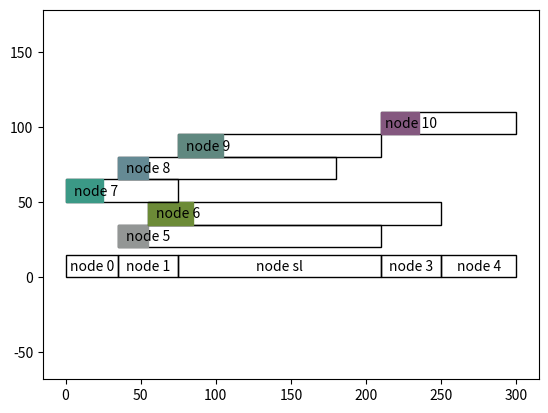

Write the Python code that produced this figure. (Note: this script raises an exception after producing the figure.)
from random import randint
import matplotlib.pyplot as plt
from matplotlib.patches import Rectangle
import random

# get [mean, stdev] and return mean +- stdev random number
def rand_uniform(arr):
    if arr[1] < 0:
        raise ValueError('should pass positive stdev : %d, %d' % (arr[0], arr[1]))

    return randint(int(arr[0] - arr[1]), int(arr[0] + arr[1]))

class Task(object):
    idx = 0
    def __init__(self, **kwargs):
        self.tid = Task.idx
        Task.idx += 1
        self.name = kwargs.get('name', '')
        self.exec_t = kwargs.get('exec_t', 30.0)

        # Assigned after DAGGen
        self.parent = []
        self.child = []
        self.isLeaf = False
        # self.deadline = -1
        self.level = 0

        self.est = -1
        self.ltc = -1
        self.i = -1
        self.f = -1

        self.color=(random.random()/2.5+0.2, random.random()/2.5+0.2, random.random()/2.5+0.2)

    def __str__(self):
        # res = "%-9s exec_t : %.1f, parent : %20s child : %30s" \
        #     % ('[' + self.name + ']', self.exec_t, self.parent, self.child)

        # if self.isLeaf:
        #     res += " DL : %s" % (self.deadline)

        res = "%-9s %-5.1f %40s %40s" \
            % ('[' + self.name + ']', self.exec_t, self.parent, self.child)

        res += "%5s" % (self.est)
        res += "%5s" % (self.ltc)

        return res

    def new_task_set(self):
        Task.idx = 0

class DAGGen(object):
    def __init__(self, arti, **kwargs):

        if arti:
            self.task_set=[
                Task(name="node 0", exec_t=35),
                Task(name="node 1", exec_t=40),
                Task(name="node sl", exec_t=135),
                Task(name="node 3", exec_t=40),
                Task(name="node 4", exec_t=50),
                Task(name="node 5", exec_t=20),
                Task(name="node 6", exec_t=30),
                Task(name="node 7", exec_t=25),
                Task(name="node 8", exec_t=20),
                Task(name="node 9", exec_t=30),
                Task(name="node 10", exec_t=25),
            ]
            self.task_set[0].child.append(1)
            self.task_set[0].child.append(5)
            self.task_set[0].child.append(8)

            self.task_set[1].child.append(2)
            self.task_set[1].child.append(9)
            
            self.task_set[2].child.append(3)
            self.task_set[2].child.append(10)

            self.task_set[3].child.append(4)
            

            self.task_set[5].child.append(6)
            self.task_set[5].child.append(3)

            self.task_set[6].child.append(4)
            self.task_set[6].child.append(10)
            self.task_set[7].child.append(2)
            self.task_set[7].child.append(8)
            self.task_set[8].child.append(3)
            self.task_set[8].child.append(9)
            self.task_set[9].child.append(3)

            self.task_set[1].parent.append(0)

            self.task_set[2].parent.append(1)
            self.task_set[2].parent.append(7)


            self.task_set[3].parent.append(2)
            self.task_set[3].parent.append(5)
            self.task_set[3].parent.append(8)
            self.task_set[3].parent.append(9)

            self.task_set[4].parent.append(3)

            self.task_set[5].parent.append(0)

            self.task_set[6].parent.append(5)

            self.task_set[8].parent.append(7)
            self.task_set[8].parent.append(0)
            self.task_set[9].parent.append(8)
            self.task_set[9].parent.append(1)

            self.task_set[10].parent.append(2)
            self.task_set[10].parent.append(6)

            self.node_num=11
            node_num=11
            self.node_est = []
        else:
                



            self.node_num = kwargs.get('node_num', [40, 10])
            self.depth = kwargs.get('depth', [3.5, 0.5])
            self.exec_t = kwargs.get('exec_t', [50.0, 30.0])
            self.start_node = kwargs.get('start_node', [2, 1])
            self.edge_num_constraint = kwargs.get('edge_constraint', False)

            # Use when edge_num_constraint is True
            # self.inbound_num = kwargs.get('inbound_num', [2, 0])
            self.outbound_num = kwargs.get('outbound_num', [3, 0])

            # Use when edge_num_constraint is False
            self.extra_arc_ratio = kwargs.get('extra_arc_ratio', 0.1)

            self.task_set = []
            self.node_est = []

            ### 1. Initialize Task
            node_num = rand_uniform(self.node_num)
            for i in range(node_num):
                task_param = {
                    "name" : "node" + str(i),
                    "exec_t" : rand_uniform(self.exec_t)
                }

                self.task_set.append(Task(**task_param))

            depth = rand_uniform(self.depth)

            extra_arc_num = int(node_num * self.extra_arc_ratio)

            ### 2. Classify Task by randomly-select level
            level_arr = []
            for i in range(depth):
                level_arr.append([])

            # put start nodes in level 0
            start_node_num = rand_uniform(self.start_node)
            for i in range(start_node_num):
                level_arr[0].append(i)
                self.task_set[i].level = 0
            
            # Each level must have at least one node
            for i in range(1, depth):
                level_arr[i].append(start_node_num + i - 1)
                self.task_set[start_node_num+i-1].level = i

            # put other nodes in other level randomly
            for i in range(start_node_num + depth - 1, node_num):
                level = randint(1, depth-1)
                self.task_set[i].level = level
                level_arr[level].append(i)

            ### 3-(A). When edge_num_constraint is True
            if self.edge_num_constraint:
                ### make arc for first level
                for level in range(0, depth-1):
                    for task_idx in level_arr[level]:
                        ob_num = rand_uniform(self.outbound_num)

                        child_idx_list = []

                        # if desired outbound edge number is larger than the number of next level nodes, select every node
                        if ob_num >= len(level_arr[level + 1]):
                            child_idx_list = level_arr[level + 1]
                        else:
                            while len(child_idx_list) < ob_num:
                                child_idx = level_arr[level+1][randint(0, len(level_arr[level + 1])-1)]
                                if child_idx not in child_idx_list:
                                    child_idx_list.append(child_idx)
                        
                        for child_idx in child_idx_list:
                            self.task_set[task_idx].child.append(child_idx)
                            self.task_set[child_idx].parent.append(task_idx)

            ### 3-(B). When edge_num_constraint is False
            else:
                ### make arc from last level
                for level in range(depth-1, 0, -1):
                    for task_idx in level_arr[level]:
                        parent_idx = level_arr[level-1][randint(0, len(level_arr[level - 1])-1)]

                        self.task_set[parent_idx].child.append(task_idx)
                        self.task_set[task_idx].parent.append(parent_idx)

                ### make extra arc
                for i in range(extra_arc_num):
                    arc_added_flag = False
                    while not arc_added_flag:
                        task1_idx = randint(0, node_num-1)
                        task2_idx = randint(0, node_num-1)

                        if self.task_set[task1_idx].level < self.task_set[task2_idx].level:
                            self.task_set[task1_idx].child.append(task2_idx)
                            self.task_set[task2_idx].parent.append(task1_idx)
                            arc_added_flag = True
                        elif self.task_set[task1_idx].level > self.task_set[task2_idx].level:
                            self.task_set[task2_idx].child.append(task1_idx)
                            self.task_set[task1_idx].parent.append(task2_idx)
                            arc_added_flag = True
            
            ### 5. set deadline ( exec_t avg * (level + 1)) * 2
            # for task in self.task_set:
            #     if len(task.child) == 0:
            #         task.isLeaf = True
            #         task.deadline = self.exec_t[0] * (task.level+1) * 2

            # calculate est & critical path
        for i in range(node_num):
            self.calc_est(i)
        max_est=0
        max_est_i=0
        for i in range(node_num):
            self.node_est.append(self.task_set[i].est)
            if self.node_est[i]+self.task_set[i].exec_t>max_est:
                max_est=self.node_est[i]+self.task_set[i].exec_t
                max_est_i=i

        self.critical_path=[]
        self.checkpoint=[max_est]
        max_est-=self.task_set[max_est_i].exec_t
        while (max_est!=0) :
            self.critical_path.append(max_est_i)
            for j in self.task_set[max_est_i].parent:
                if self.node_est[j]+self.task_set[j].exec_t==max_est:
                    max_est_i=j
                    self.checkpoint.append(max_est)
                    max_est-=self.task_set[j].exec_t
                    break
        self.checkpoint.append(0)
        self.critical_path.append(max_est_i)
        self.checkpoint.reverse()
        self.critical_path.reverse()

        for i in range(node_num):
            self.calc_ltc(i)


    def __str__(self):
        # print("%-9s %-5s %39s %40s %8s %5s %5s" % ('name', 'exec_t', 'parent node', 'child node', 'deadline', 'est', 'ltc'))
        print("%-9s %-5s %39s %40s %5s %5s" % ('name', 'exec_t', 'parent node', 'child node', 'est', 'ltc'))
        for task in self.task_set:
            print(task)
        print("Critical path : ", self.critical_path)
        print("Checkpoint : ", self.checkpoint)

        return ''

    def calc_est(self, task_idx):
        if self.task_set[task_idx].est == -1 :
            if len(self.task_set[task_idx].parent)==0 :
                self.task_set[task_idx].est=0
                self.task_set[task_idx].i=0
            else :
                est=0
                for i in self.task_set[task_idx].parent:
                    if self.task_set[i].est == -1:
                        self.calc_est(self.task_set[i].tid)
                    if self.task_set[i].est+self.task_set[i].exec_t>est:
                        est=self.task_set[i].est+self.task_set[i].exec_t
                self.task_set[task_idx].est=est
                self.task_set[task_idx].i=est

    def calc_ltc(self, task_idx):
        if self.task_set[task_idx].ltc == -1 :
            if len(self.task_set[task_idx].child)==0 :
                self.task_set[task_idx].ltc=self.checkpoint[-1]
                self.task_set[task_idx].f=self.checkpoint[-1]
            else :
                ltc=self.checkpoint[-1]
                for i in self.task_set[task_idx].child:
                    if self.task_set[i].ltc == -1:
                        self.calc_ltc(self.task_set[i].tid)
                    if self.task_set[i].ltc-self.task_set[i].exec_t<ltc:
                        ltc=self.task_set[i].ltc-self.task_set[i].exec_t
                self.task_set[task_idx].ltc=ltc
                self.task_set[task_idx].f=ltc

    def draw_est(self, title):
        fig, ax = plt.subplots()
        for i in range(len(self.checkpoint)-1):
            ax.add_patch(Rectangle((self.checkpoint[i], 0), self.checkpoint[i+1]-self.checkpoint[i], 15, fill=False, color='black'))
            ax.text((self.checkpoint[i]+self.checkpoint[i+1]) / 2, 7, self.task_set[self.critical_path[i]].name, ha='center', va='center', color='black')
        for i in range(len(self.task_set)):
            if i in self.critical_path: continue
            ax.add_patch(Rectangle((self.task_set[i].est, 20+(i-len(self.critical_path))*15), self.task_set[i].ltc-self.task_set[i].est, 15, fill=False, color='black'))
            ax.add_patch(Rectangle((self.task_set[i].est, 20+(i-len(self.critical_path))*15), self.task_set[i].exec_t, 15, color=self.task_set[i].color))
            ax.text(self.task_set[i].est+20, 27+(i-len(self.critical_path))*15, self.task_set[i].name, ha='center', va='center', color='black')
        plt.axis('equal') 
        plt.savefig(title, dpi=300)

    def draw_pulled(self, title):
        fig, ax = plt.subplots()
        for i in range(len(self.checkpoint)-1):
            ax.add_patch(Rectangle((self.checkpoint[i], 0), self.checkpoint[i+1]-self.checkpoint[i], 15, fill=False, color='black'))
            ax.text((self.checkpoint[i]+self.checkpoint[i+1]) / 2, 7, self.task_set[self.critical_path[i]].name, ha='center', va='center', color='black')
        for i in range(len(self.task_set)):
            if i in self.critical_path: continue
            ax.add_patch(Rectangle((self.task_set[i].est, 20+(i-len(self.critical_path))*15), self.task_set[i].ltc-self.task_set[i].est, 15, fill=False, color='black'))
            ax.add_patch(Rectangle((self.task_set[i].i, 20+(i-len(self.critical_path))*15), self.task_set[i].f-self.task_set[i].i, 15*self.task_set[i].exec_t/(self.task_set[i].f-self.task_set[i].i), color=self.task_set[i].color))
            ax.text(self.task_set[i].est+20, 27+(i-len(self.critical_path))*15, self.task_set[i].name, ha='center', va='center', color='black')
        plt.axis('equal') 
        plt.savefig(title, dpi=300)
    
    def check_depen(self):
        for i in range(len(self.task_set)):
            for j in self.task_set[i].parent:
                if self.task_set[i].i<self.task_set[j].f:
                    border=(self.task_set[i].exec_t*self.task_set[j].i+self.task_set[j].exec_t*self.task_set[i].f)/(self.task_set[i].exec_t+self.task_set[j].exec_t)
                    if border<self.task_set[i].est: border=self.task_set[i].est
                    if border>self.task_set[j].ltc: border=self.task_set[j].ltc
                    self.task_set[i].i=border+1
                    self.task_set[j].f=border
                    print("child %d parent %d border %f" % (i, j, border))

            for j in self.task_set[i].child:
                if self.task_set[i].f>self.task_set[j].i:
                    border=(self.task_set[j].exec_t*self.task_set[i].i+self.task_set[i].exec_t*self.task_set[j].f)/(self.task_set[i].exec_t+self.task_set[j].exec_t)
                    if border>self.task_set[i].ltc: border=self.task_set[i].ltc
                    if border<self.task_set[j].est: border=self.task_set[j].est
                    self.task_set[i].f=border
                    self.task_set[j].i=border+1
                    print("parent %d child %d border %f"% (i, j, border))
    def print_U(self):
        for i in range(len(self.task_set)):
            print(i,  self.task_set[i].exec_t,self.task_set[i].f-self.task_set[i].i, self.task_set[i].exec_t/(self.task_set[i].f-self.task_set[i].i))


if __name__ == "__main__":
    dag_param_1 = {
        "node_num" : [10, 00],
        "depth" : [4.5, 0.5],
        "exec_t" : [50.0, 30.0],
        "start_node" : [2, 1],
        "extra_arc_ratio" : 0.4
    }

    dag_param_2 = {
        "node_num" : [20, 0],
        "depth" : [4.5, 0.5],
        "exec_t" : [50.0, 30.0],
        "start_node" : [2, 0],
        "edge_constraint" : True,
        "outbound_num" : [2, 0]
    }

    # dag = DAGGen(**dag_param_1)
    dag = DAGGen(True, **dag_param_1,)

    print(dag)
    dag.draw_est('fig/bound.png')
    dag.draw_pulled('fig/stretched.png')
    dag.check_depen()
    dag.print_U()
    dag.draw_pulled('fig/depen.png')


